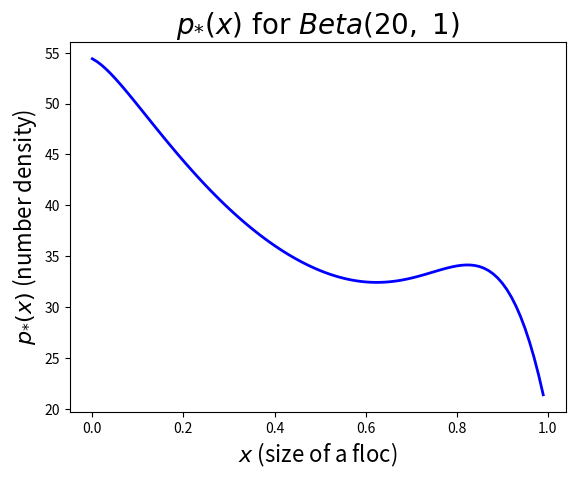

Source code (Python):
# -*- coding: utf-8 -*-
"""
Created on Oct 18  2015

[redacted]

To measure sensitivity of the flocculation model to different the post-fragmentation 
density functions, we generate steady state plots for differrent density functions 
while keeping other rates fixed.

"""

from __future__ import division
from scipy.optimize import newton_krylov 

import numpy as np
import matplotlib.pyplot as plt
import scipy.linalg as lin

# Minimum and maximum floc sizes
x0 = 0
x1 = 1


#Renewal rate q(x)
def q(x , x0=x0 ):
        

    return 1*(x + 1)
    

#Removal rate mu(x)    
def rem(x, x0=x0):
   
 
     return 5* x


#Fragmentation rate
def kf(x, x0=x0):

    return 10 * x
    
 
#Growth rate
def g(x, x0=x0, x1=x1):
    
 
    return np.exp(-0.1 * x)


#Aggregation rate
def ka(x,y, x1=x1):
    
    out = ( x ** ( 1/3 ) + y ** ( 1/3 ) ) **3 / ( 10**2 )     

    return out
 


# Initializes uniform partition of (x0, x1) and approximate operator F_n
def initialization(N , x1=x1 , x0=x0):
    
    #delta x
    dx = ( x1 - x0 ) / N
    
    #Uniform partition into smaller frames
    nu = x0 + np.arange(N+1) * dx
    
    #Aggregation in
    Ain = np.zeros( ( N , N ) )
    
    #Aggregation out
    Aout = np.zeros( ( N , N ) )
    
    #Fragmentation in
    Fin = np.zeros( ( N , N ) )
    
    #Fragmentation out
    Fout = np.zeros( N )


    for mm in range( N ):
    
    
        for nn in range( N ):
            
            if mm>nn:
            
                Ain[mm,nn] = 0.5 * dx * ka(nu[mm+1], nu[nn+1])
            
            if mm + nn < N-1 :
                
                Aout[mm, nn] = dx * ka( nu[mm+1] , nu[nn+1] )
                    
            if nn > mm :
            
                Fin[mm, nn] = dx * gam( nu[mm+1], nu[nn+1] ) * kf( nu[nn+1] )


    Fout = 0.5 * kf( nu[range( 1 , N + 1 ) ] ) + rem( nu[range( 1 , N + 1 )] )


    Gn=np.zeros( ( N , N ) )

    for jj in range(N-1):
        Gn[jj,jj] = -g( nu[jj+1] ) / dx
        Gn[jj+1,jj] = g( nu[jj+1] ) / dx

    Gn[0,:] = Gn[0,:] + q( nu[range( 1 , N+1 ) ] )
    Gn[N-1, N-1] = -g( nu[N] ) / dx
    
    #Growth - Fragmentation out + Fragmentation in
    An = Gn - np.diag( Fout ) + Fin

    return (An, Ain, Aout, nu, N, dx)
    
    
#Beta distribution with a=b=2    
def gam( y , x , x0 = x0 ):
    
    out = 6*y * ( x - y )  / (x**3)
   
    if type(x) == np.ndarray or type(y) == np.ndarray:
        
        out[y>x] = 0

    return out    
    
    
An, Ain, Aout, nu, N, dx = initialization( 100 )


#The right hand side of the evolution equation
def root_finding( y ,  An=An , Aout=Aout , Ain=Ain):
    
    if np.any( y < 0):
        
        out =  np.abs(y)
    else:
        a = np.zeros_like(y)    
        a [ range( 1 , len( a ) ) ] = y [ range( len( y ) - 1 ) ]    
    
        out = np.dot( Ain * lin.toeplitz( np.zeros_like(y) , a).T - ( Aout.T * y ).T + An , y )             
            
    return out  





sol = newton_krylov ( root_finding ,  500*np.ones(N)  , method='lgmres', f_tol=1e-10)
sol [sol <= 0] = 0

plt.close('all')

plt.figure(1)
plt.plot( nu[range(N)] ,  sol , linewidth=2, color='blue') 
plt.ylabel( '$p_{*}(x)$ (number density)', fontsize=16)
plt.xlabel( '$x$ (size of a floc)', fontsize=16)
plt.title( r'$p_{*}(x)\ \mathrm{for} \ Beta(2,\  2)$' , fontsize=20)
plt.show()
plt.savefig('stationary_solution_a_b_2.png', dpi=400)


#Beta distribution with a=b=0.5
def gam( y , x , x0 = x0 ):    
  
    out = 1 / np.pi / np.sqrt( y * (x -y) ) 
    
    if type(x) == np.ndarray or type(y) == np.ndarray:
        
        out[y>x] = 0

    return out        

An, Ain, Aout, nu, N, dx = initialization( 100 )


#The right hand side of the evolution equation
def root_finding( y ,  An=An , Aout=Aout , Ain=Ain):
    
    if np.any( y < 0):
        
        out =  np.abs(y)
    else:
        a = np.zeros_like(y)    
        a [ range( 1 , len( a ) ) ] = y [ range( len( y ) - 1 ) ]    
    
        out = np.dot( Ain * lin.toeplitz( np.zeros_like(y) , a).T - ( Aout.T * y ).T + An , y ) 
            
            
    return out  



sol = newton_krylov ( root_finding ,  500*np.ones(N)  , method='lgmres', f_tol=1e-10)
sol [sol <= 0] = 0

plt.close('all')
plt.figure(1)
plt.plot( nu[range(N)] ,  sol , linewidth=2, color='blue') 
plt.ylabel( '$p_{*}(x)$ (number density)', fontsize=16)
plt.xlabel( '$x$ (size of a floc)', fontsize=16)
plt.title( r'$p_{*}(x)\ \mathrm{for} \ Beta(0.5,\  0.5)$' , fontsize=20)
plt.show()
plt.savefig('stationary_solution_a_b_05.png', dpi=400)

 
#Beta distribution with a=b=5
def gam( y , x , x0 = x0 ):
    
    out  = 630 * y**4 * (x - y)**4 / (x**9)
    
    if type(x) == np.ndarray or type(y) == np.ndarray:
        
        out[y>x] = 0

    return out       

An, Ain, Aout, nu, N, dx = initialization( 100 )


#The right hand side of the evolution equation
def root_finding( y ,  An=An , Aout=Aout , Ain=Ain):
    
    if np.any( y < 0):
        
        out =  np.abs(y)
    else:
        a = np.zeros_like(y)
    
        a [ range( 1 , len( a ) ) ] = y [ range( len( y ) - 1 ) ]    
    
        out = np.dot( Ain * lin.toeplitz( np.zeros_like(y) , a).T - ( Aout.T * y ).T + An , y ) 
            
            
    return out  





sol = newton_krylov ( root_finding ,  500*np.ones(N)  , method='lgmres', f_tol=1e-10)
sol [sol <= 0] = 0

plt.close('all')
plt.figure(1)
plt.plot( nu[range(N)] ,  sol , linewidth=2, color='blue') 
plt.ylabel( '$p_{*}(x)$ (number density)', fontsize=16)
plt.xlabel( '$x$ (size of a floc)', fontsize=16)
plt.title( r'$p_{*}(x)\ \mathrm{for} \ Beta(5,\  5)$' , fontsize=20)
plt.show()
plt.savefig('stationary_solution_a_b_5.png', dpi=400)

#Beta distribution with a=20 and b=1
def gam( y , x , x0 = x0 ):

    out = 20 * y**19 / (x**20)
    
    if type(x) == np.ndarray or type(y) == np.ndarray:
        
        out[y>x] = 0

    return out        

An, Ain, Aout, nu, N, dx = initialization( 100 )


#The right hand side of the evolution equation
def root_finding( y ,  An=An , Aout=Aout , Ain=Ain):
    
    if np.any( y < 0):
        
        out =  np.abs(y)
    else:
        a = np.zeros_like(y)
    
        a [ range( 1 , len( a ) ) ] = y [ range( len( y ) - 1 ) ]    
    
        out = np.dot( Ain * lin.toeplitz( np.zeros_like(y) , a).T - ( Aout.T * y ).T + An , y )             
            
    return out  





sol = newton_krylov ( root_finding ,  500*np.ones(N)  , method='lgmres', f_tol=1e-10)
sol [sol <= 0] = 0

plt.close('all')
plt.figure(1)
plt.plot( nu[range(N)] ,  sol , linewidth=2, color='blue') 
plt.ylabel( '$p_{*}(x)$ (number density)', fontsize=16)
plt.xlabel( '$x$ (size of a floc)', fontsize=16)
plt.title( r'$p_{*}(x)\ \mathrm{for} \ Beta(20,\  1)$' , fontsize=20)
plt.show()
plt.savefig('stationary_solution_a_20_b_1.png', dpi=400)



